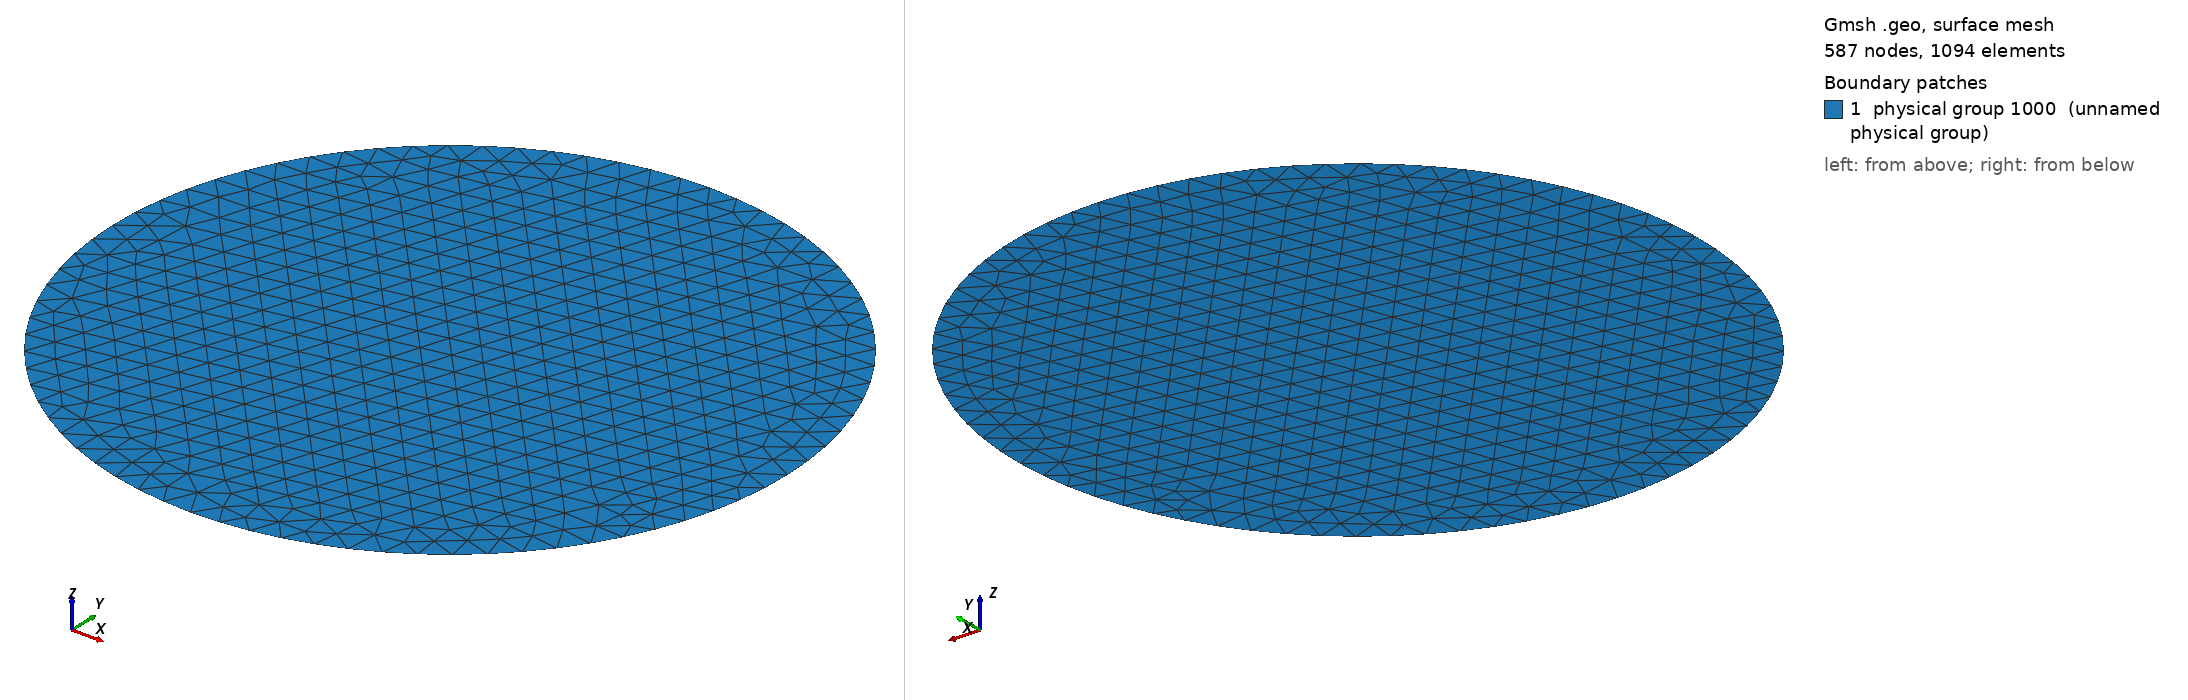

Gmsh geometry script, surface-meshed: 587 nodes, 1094 surface elements. Boundary patches (legend numbers): 1 physical group 1000 (unnamed physical group). Left view from above one corner, right view from below the opposite corner. Legend entries are the model's physical surfaces. The drawing asked Gmsh for element sizes between 1% and 20% of the model's largest extent; the script's own settings can give other sizes.

=== A2Fwd.geo (drawn) ===
ff = 5e9;
cc = 3e8;
lambda = cc/ff;
cl = lambda / 10;

target_rad = 7e-2;

TARGET_TAG = 1000;
//+
Point(1) = {target_rad, 0, 0, cl};
//+
Extrude {{0, 0, 1}, {0, 0, 0}, Pi/2} {
  Point{1};
}
//+
Extrude {{0, 0, 1}, {0, 0, 0}, Pi/2} {
  Point{2};
}
//+
Extrude {{0, 0, 1}, {0, 0, 0}, Pi/2} {
  Point{4};
}
//+
Extrude {{0, 0, 1}, {0, 0, 0}, Pi/2} {
  Point{5};
}
//+
Curve Loop(1) = {2, 3, 4, 1};
//+
Plane Surface(1) = {1};
//+
Physical Surface(TARGET_TAG) = {1};
